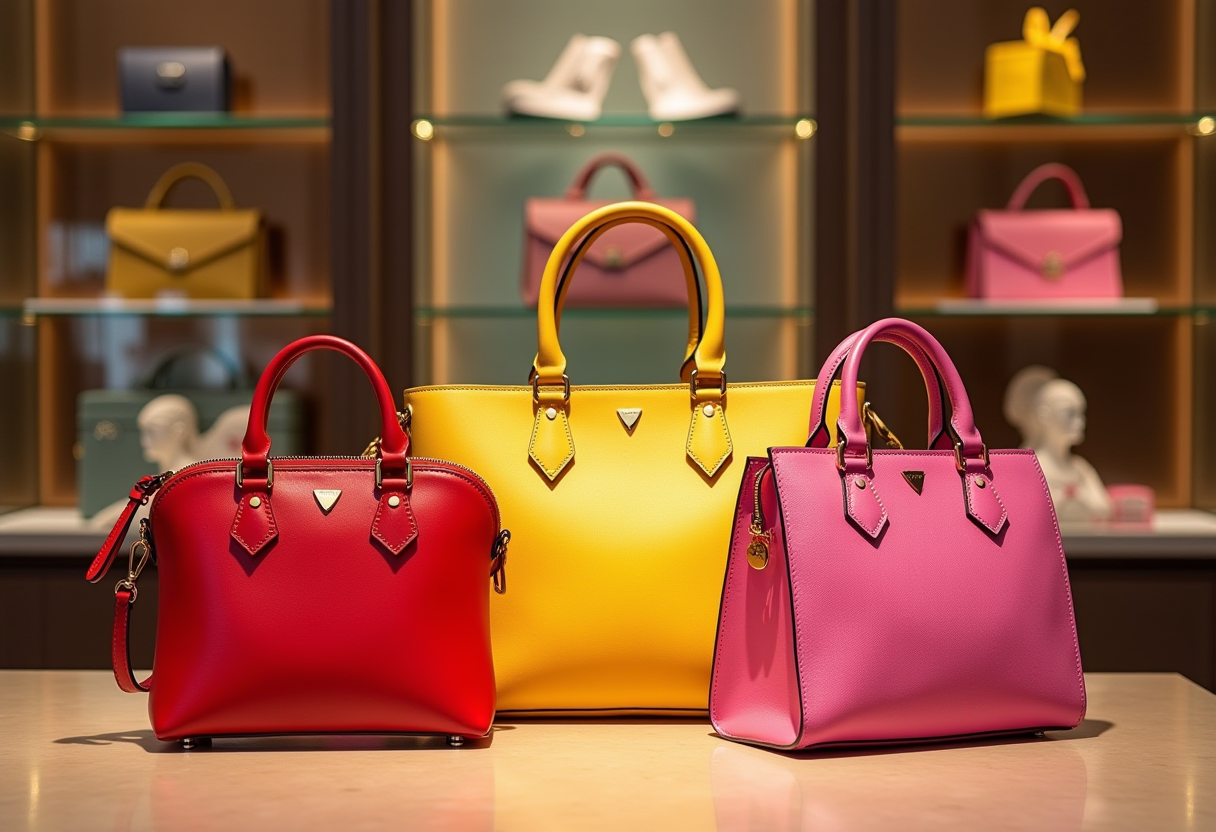
Generation parameters embedded in this image by ComfyUI (PNG 'prompt' text chunk: the API-format workflow graph, JSON):
{"6":{"inputs":{"text":"Three women's handbags displayed on a table inside a luxurious shop. The bags are in vibrant colors: one red, one yellow, and one pink. Among them, one is a Louis Vuitton bag, showcasing its signature design and elegance. The shop has a lavish interior with soft lighting, glass shelves, and a plush ambiance, emphasizing the exclusivity and high-end nature of the setting. add logo of 'Louis Vuitton' for all bags","clip":["11",0]},"class_type":"CLIPTextEncode","_meta":{"title":"CLIP Text Encode (Positive Prompt)"}},"8":{"inputs":{"samples":["13",0],"vae":["10",0]},"class_type":"VAEDecode","_meta":{"title":"VAE Decode"}},"9":{"inputs":{"filename_prefix":"ComfyUI","images":["8",0]},"class_type":"SaveImage","_meta":{"title":"Save Image"}},"10":{"inputs":{"vae_name":"ae.safetensors"},"class_type":"VAELoader","_meta":{"title":"Load VAE"}},"11":{"inputs":{"clip_name1":"t5xxl_fp16.safetensors","clip_name2":"clip_l.safetensors","type":"flux","device":"default"},"class_type":"DualCLIPLoader","_meta":{"title":"DualCLIPLoader"}},"12":{"inputs":{"unet_name":"flux1-dev.safetensors","weight_dtype":"default"},"class_type":"UNETLoader","_meta":{"title":"Load Diffusion Model"}},"13":{"inputs":{"noise":["25",0],"guider":["22",0],"sampler":["16",0],"sigmas":["17",0],"latent_image":["27",0]},"class_type":"SamplerCustomAdvanced","_meta":{"title":"SamplerCustomAdvanced"}},"16":{"inputs":{"sampler_name":"euler"},"class_type":"KSamplerSelect","_meta":{"title":"KSamplerSelect"}},"17":{"inputs":{"scheduler":"simple","steps":20,"denoise":1.0,"model":["30",0]},"class_type":"BasicScheduler","_meta":{"title":"BasicScheduler"}},"22":{"inputs":{"model":["30",0],"conditioning":["26",0]},"class_type":"BasicGuider","_meta":{"title":"BasicGuider"}},"25":{"inputs":{"noise_seed":183378178264623},"class_type":"RandomNoise","_meta":{"title":"RandomNoise"}},"26":{"inputs":{"guidance":3.5,"conditioning":["6",0]},"class_type":"FluxGuidance","_meta":{"title":"FluxGuidance"}},"27":{"inputs":{"width":1216,"height":832,"batch_size":1},"class_type":"EmptySD3LatentImage","_meta":{"title":"EmptySD3LatentImage"}},"30":{"inputs":{"max_shift":1.15,"base_shift":0.5,"width":1216,"height":832,"model":["12",0]},"class_type":"ModelSamplingFlux","_meta":{"title":"ModelSamplingFlux"}}}